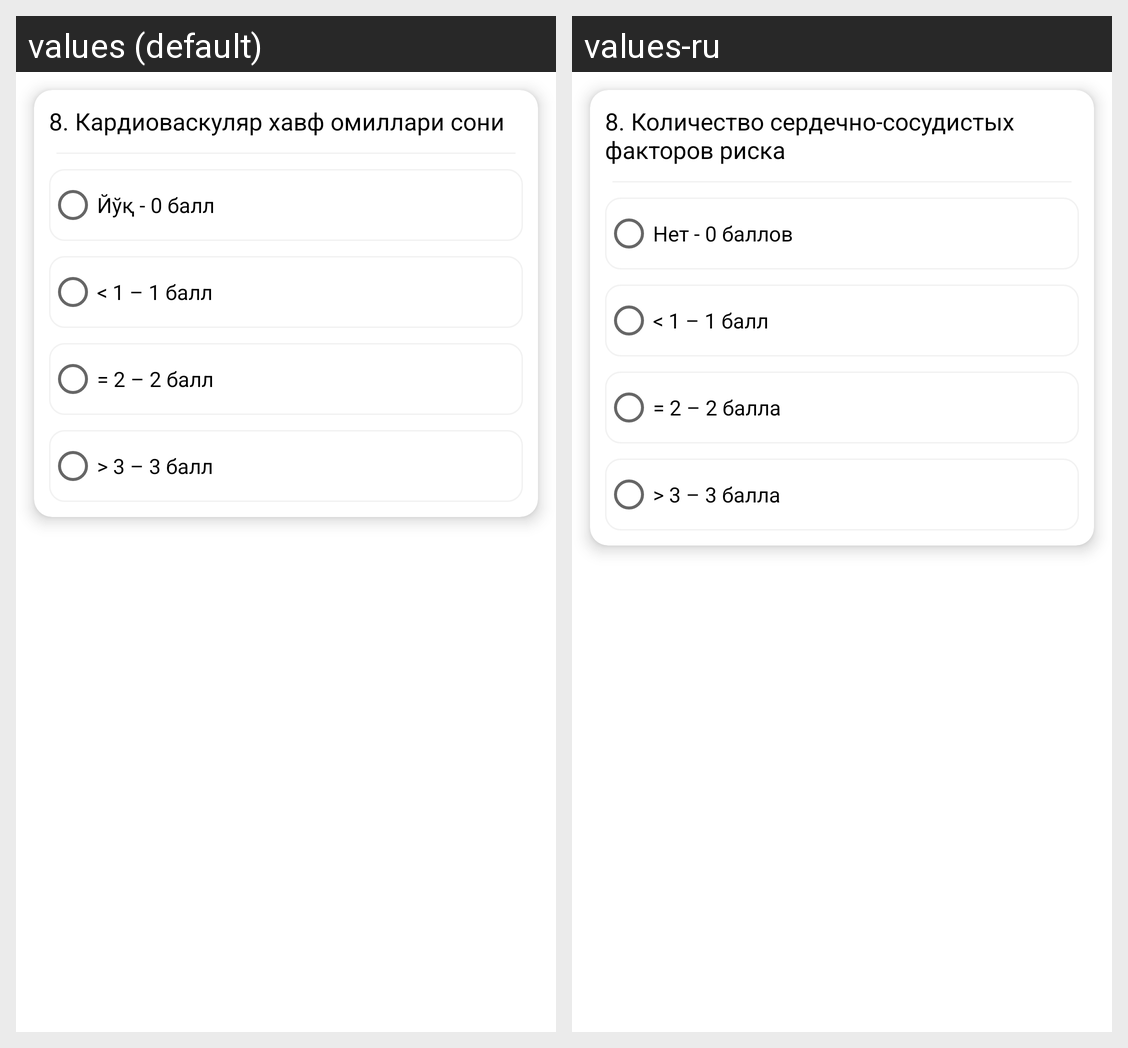

Strings drawn on this Android screen and how each of the app's shown locales translates them:
Android screen res/layout/question8.xml rendered under 2 locales, left to right: values (default), values-ru. Device: Nexus 5 (rendered at 1080×1920; each locale shown at half size, 540×960, under a caption strip naming it); theme Theme.MedAnalysis.
Strings drawn on this screen, with the default value and each locale's value (text and hints the layout hard-codes, and strings that could not be matched under every locale, appear in the picture but are not listed):

question8
  values: 8. Кардиоваскуляр хавф омиллари сони
  values-ru: 8. Количество сердечно-сосудистых факторов риска

question8_answer1
  values: Йўқ - 0 балл
  values-ru: Нет - 0 баллов

question8_answer2
  values: < 1 – 1 балл
  values-ru: < 1 – 1 балл

question8_answer3
  values: = 2 – 2 балл
  values-ru: = 2 – 2 балла

question8_answer4
  values: > 3 – 3 балл
  values-ru: > 3 – 3 балла
